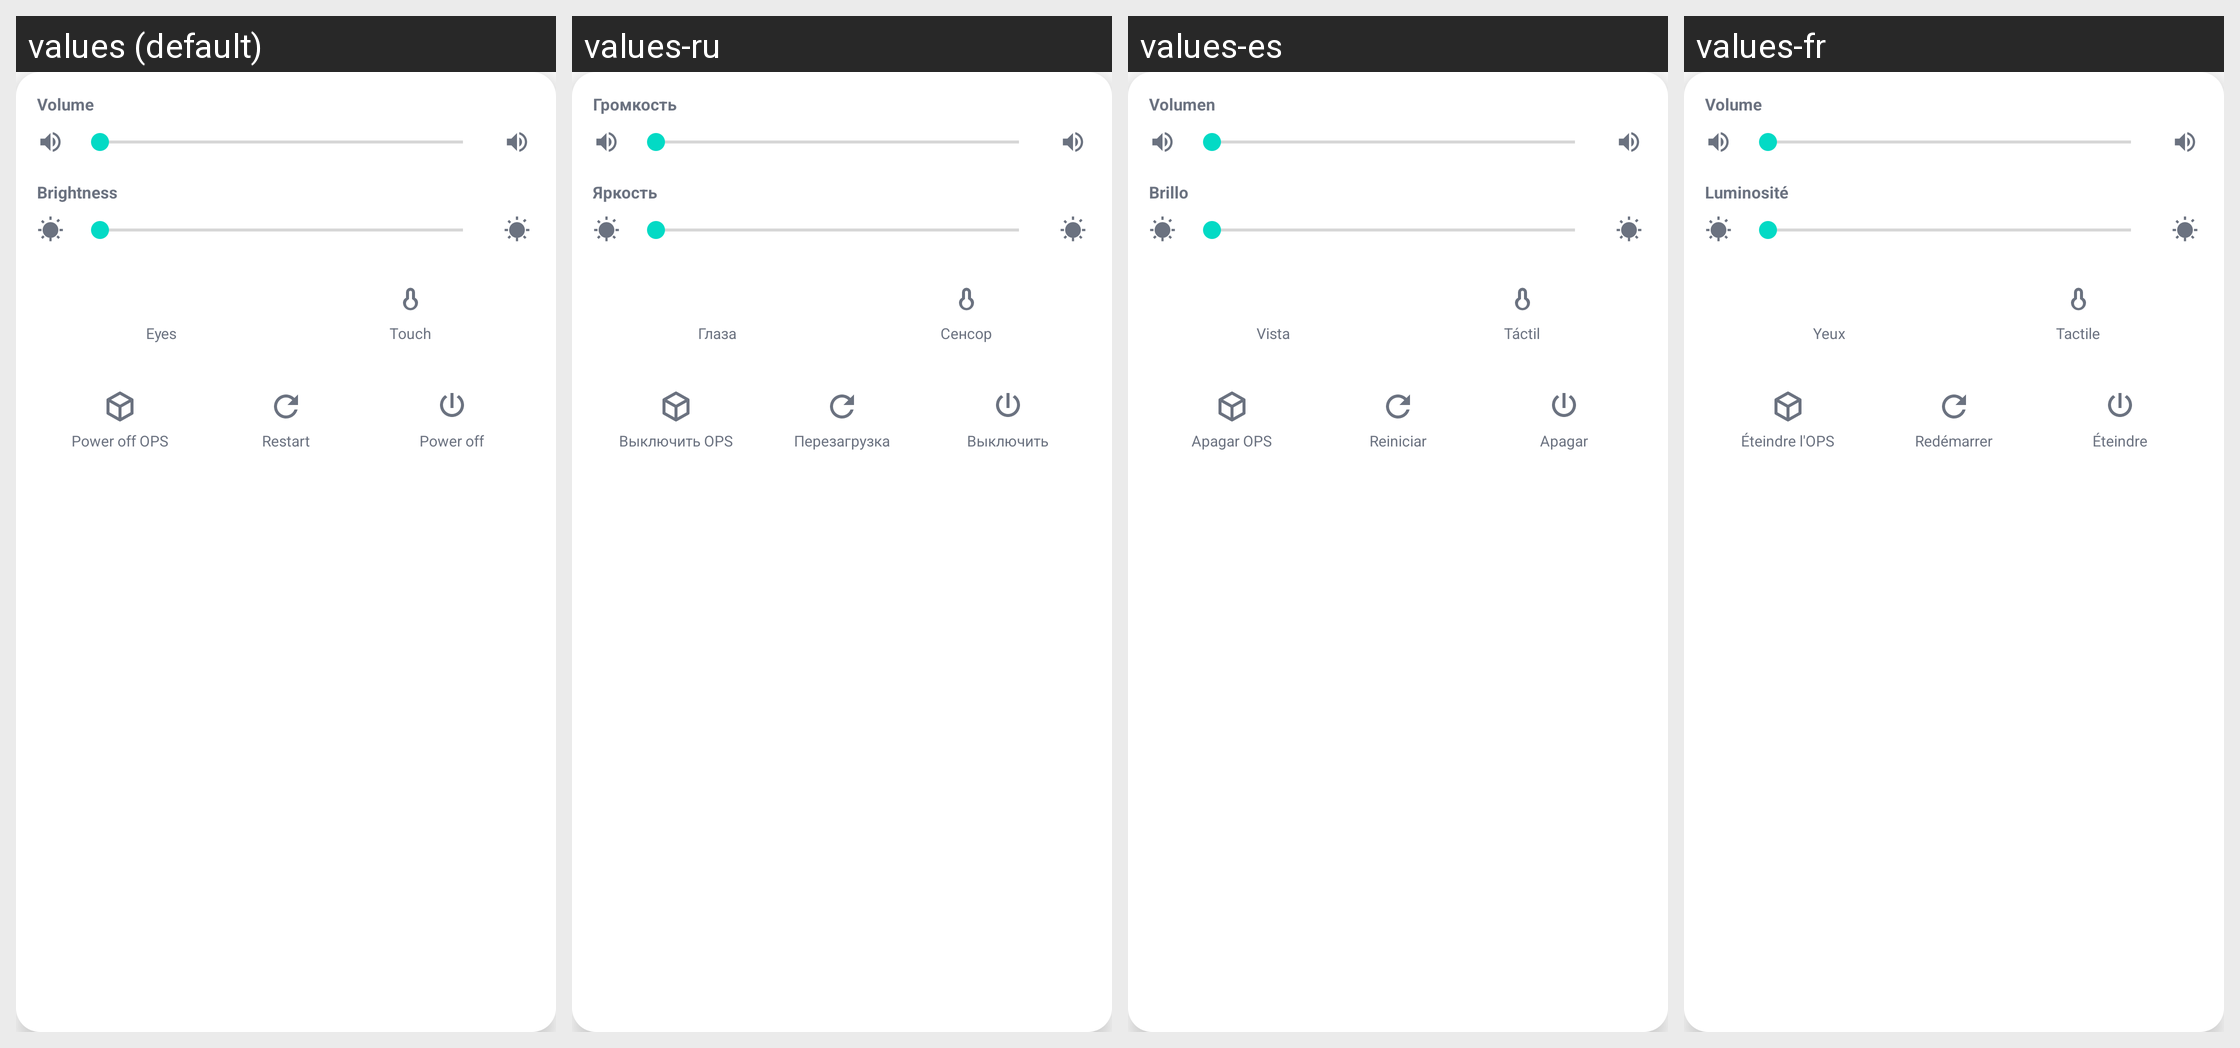

The Android screen above is rendered under several locales of the same app. Produce the string resources it draws, with the default and per-locale values.
Android screen res/layout/view_vol_bright_overlay.xml rendered under 4 locales, left to right: values (default), values-ru, values-es, values-fr. Device: Nexus 5 (rendered at 1080×1920; each locale shown at half size, 540×960, under a caption strip naming it); theme Theme.LauncherTs13.
Other locales in the repository, not shown: values-ca, values-de, values-eu, values-gl, values-it, values-nl, values-pt, values-ro.
Strings drawn on this screen, with the default value and each locale's value (text and hints the layout hard-codes, and strings that could not be matched under every locale, appear in the picture but are not listed):

label_volume
  values: Volume
  values-ru: Громкость
  values-es: Volumen
  values-fr: Volume

label_brightness
  values: Brightness
  values-ru: Яркость
  values-es: Brillo
  values-fr: Luminosité

label_eyes
  values: Eyes
  values-ru: Глаза
  values-es: Vista
  values-fr: Yeux

label_touch
  values: Touch
  values-ru: Сенсор
  values-es: Táctil
  values-fr: Tactile

action_power_off_ops
  values: Power off OPS
  values-ru: Выключить OPS
  values-es: Apagar OPS
  values-fr: Éteindre l'OPS

action_restart
  values: Restart
  values-ru: Перезагрузка
  values-es: Reiniciar
  values-fr: Redémarrer

action_power_off
  values: Power off
  values-ru: Выключить
  values-es: Apagar
  values-fr: Éteindre
